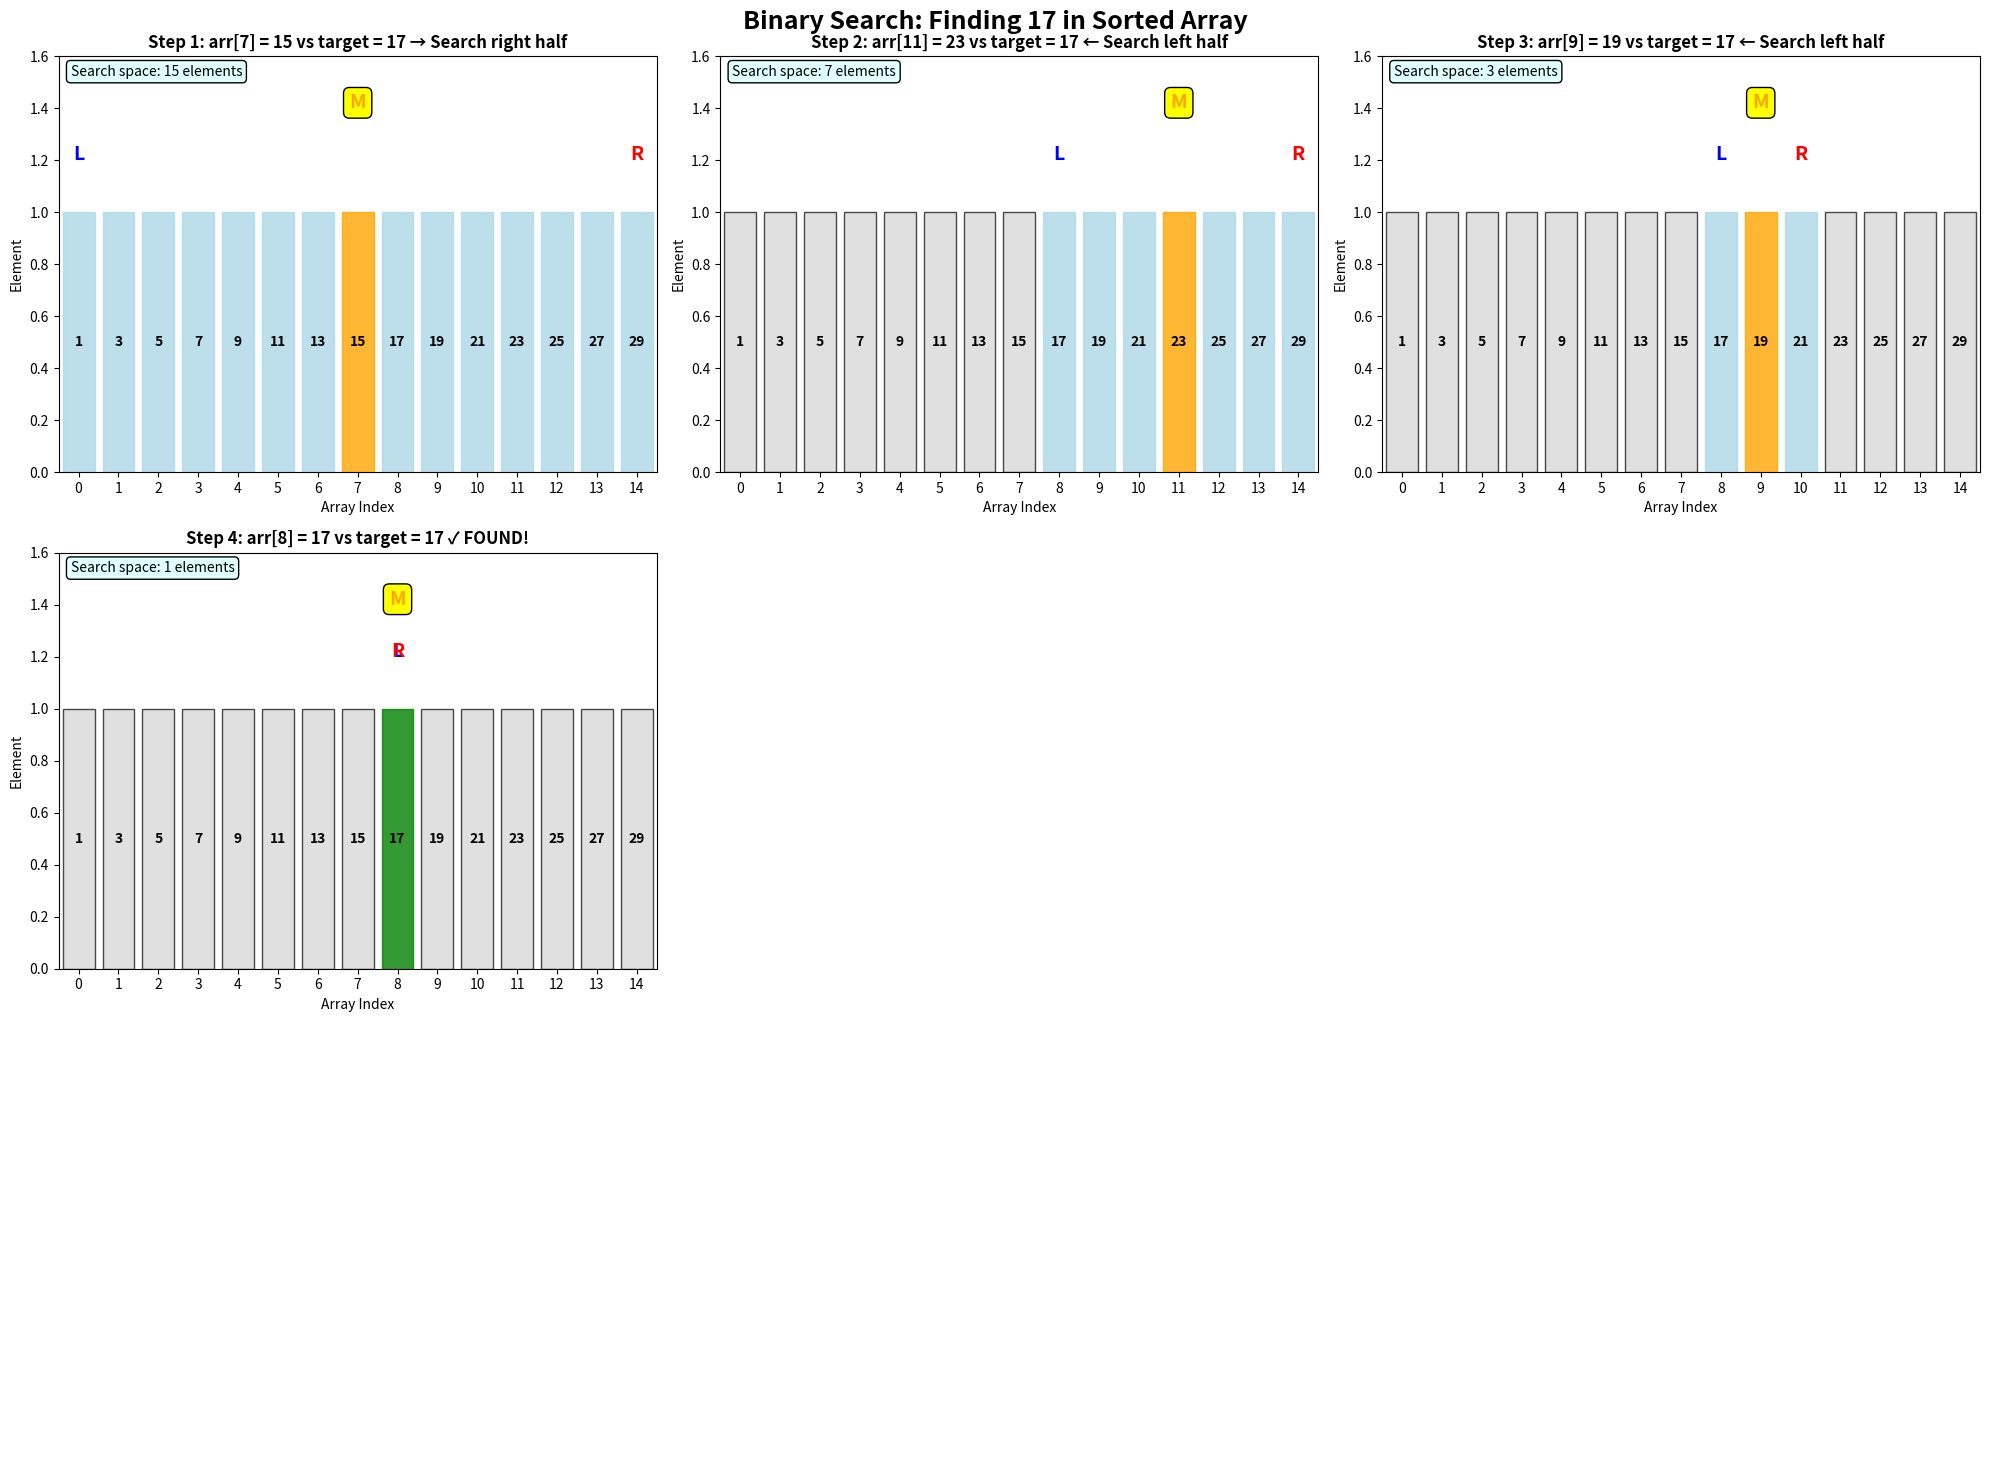

The script that saved this image:
# backend/visualization_database/visualizations/searching/binary_search_animation.py
#!/usr/bin/env python3
"""
Binary Search - Step-by-Step Animation
Shows search space reduction and pointer movement
"""

import matplotlib.pyplot as plt
import numpy as np
import matplotlib.patches as patches

def create_binary_search_visualization():
    """Create comprehensive binary search visualization"""
    
    # Sample data
    arr = [1, 3, 5, 7, 9, 11, 13, 15, 17, 19, 21, 23, 25, 27, 29]
    target = 17
    
    # Binary search steps
    steps = []
    left, right = 0, len(arr) - 1
    
    while left <= right:
        mid = (left + right) // 2
        steps.append({
            'left': left,
            'right': right,
            'mid': mid,
            'value': arr[mid],
            'comparison': arr[mid],
            'action': 'found' if arr[mid] == target else ('search_right' if arr[mid] < target else 'search_left')
        })
        
        if arr[mid] == target:
            break
        elif arr[mid] < target:
            left = mid + 1
        else:
            right = mid - 1
    
    # Create visualization
    fig, axes = plt.subplots(3, 3, figsize=(20, 15))
    axes = axes.flatten()
    
    for i, step in enumerate(steps[:9]):  # Show up to 9 steps
        ax = axes[i]
        
        # Create bars for array elements
        bars = ax.bar(range(len(arr)), [1] * len(arr), color='lightgray', alpha=0.7, edgecolor='black')
        
        # Color the search space
        for j in range(step['left'], step['right'] + 1):
            bars[j].set_color('lightblue')
            bars[j].set_alpha(0.8)
        
        # Highlight mid element
        if step['action'] == 'found':
            bars[step['mid']].set_color('green')
        else:
            bars[step['mid']].set_color('orange')
        
        # Add array values as labels
        for j, val in enumerate(arr):
            ax.text(j, 0.5, str(val), ha='center', va='center', fontweight='bold', fontsize=10)
        
        # Add pointers with arrows
        ax.annotate('L', xy=(step['left'], 1.2), ha='center', fontsize=14, fontweight='bold', color='blue')
        ax.annotate('R', xy=(step['right'], 1.2), ha='center', fontsize=14, fontweight='bold', color='red')
        ax.annotate('M', xy=(step['mid'], 1.4), ha='center', fontsize=14, fontweight='bold', color='orange',
                   bbox=dict(boxstyle="round,pad=0.3", facecolor='yellow'))
        
        # Add comparison info
        comparison_text = f"arr[{step['mid']}] = {step['value']} vs target = {target}"
        if step['action'] == 'found':
            comparison_text += " ✓ FOUND!"
        elif step['action'] == 'search_right':
            comparison_text += " → Search right half"
        else:
            comparison_text += " ← Search left half"
        
        ax.set_title(f'Step {i+1}: {comparison_text}', fontweight='bold', fontsize=12)
        ax.set_ylim(0, 1.6)
        ax.set_xlim(-0.5, len(arr) - 0.5)
        ax.set_xticks(range(len(arr)))
        ax.set_xticklabels(range(len(arr)))
        ax.set_xlabel('Array Index')
        ax.set_ylabel('Element')
        
        # Add search space size
        search_space = step['right'] - step['left'] + 1
        ax.text(0.02, 0.98, f'Search space: {search_space} elements', transform=ax.transAxes,
                fontsize=10, verticalalignment='top',
                bbox=dict(boxstyle="round,pad=0.3", facecolor='lightcyan'))
    
    # Hide unused subplots
    for i in range(len(steps), len(axes)):
        axes[i].axis('off')
    
    plt.suptitle(f'Binary Search: Finding {target} in Sorted Array', fontsize=18, fontweight='bold')
    plt.tight_layout()
    
    # Save visualization
    filename = 'binary_search_animation.png'
    plt.savefig(filename, dpi=300, bbox_inches='tight')
    plt.show()
    
    print(f" Binary search visualization saved as {filename}")
    return filename

if __name__ == "__main__":
    create_binary_search_visualization()
